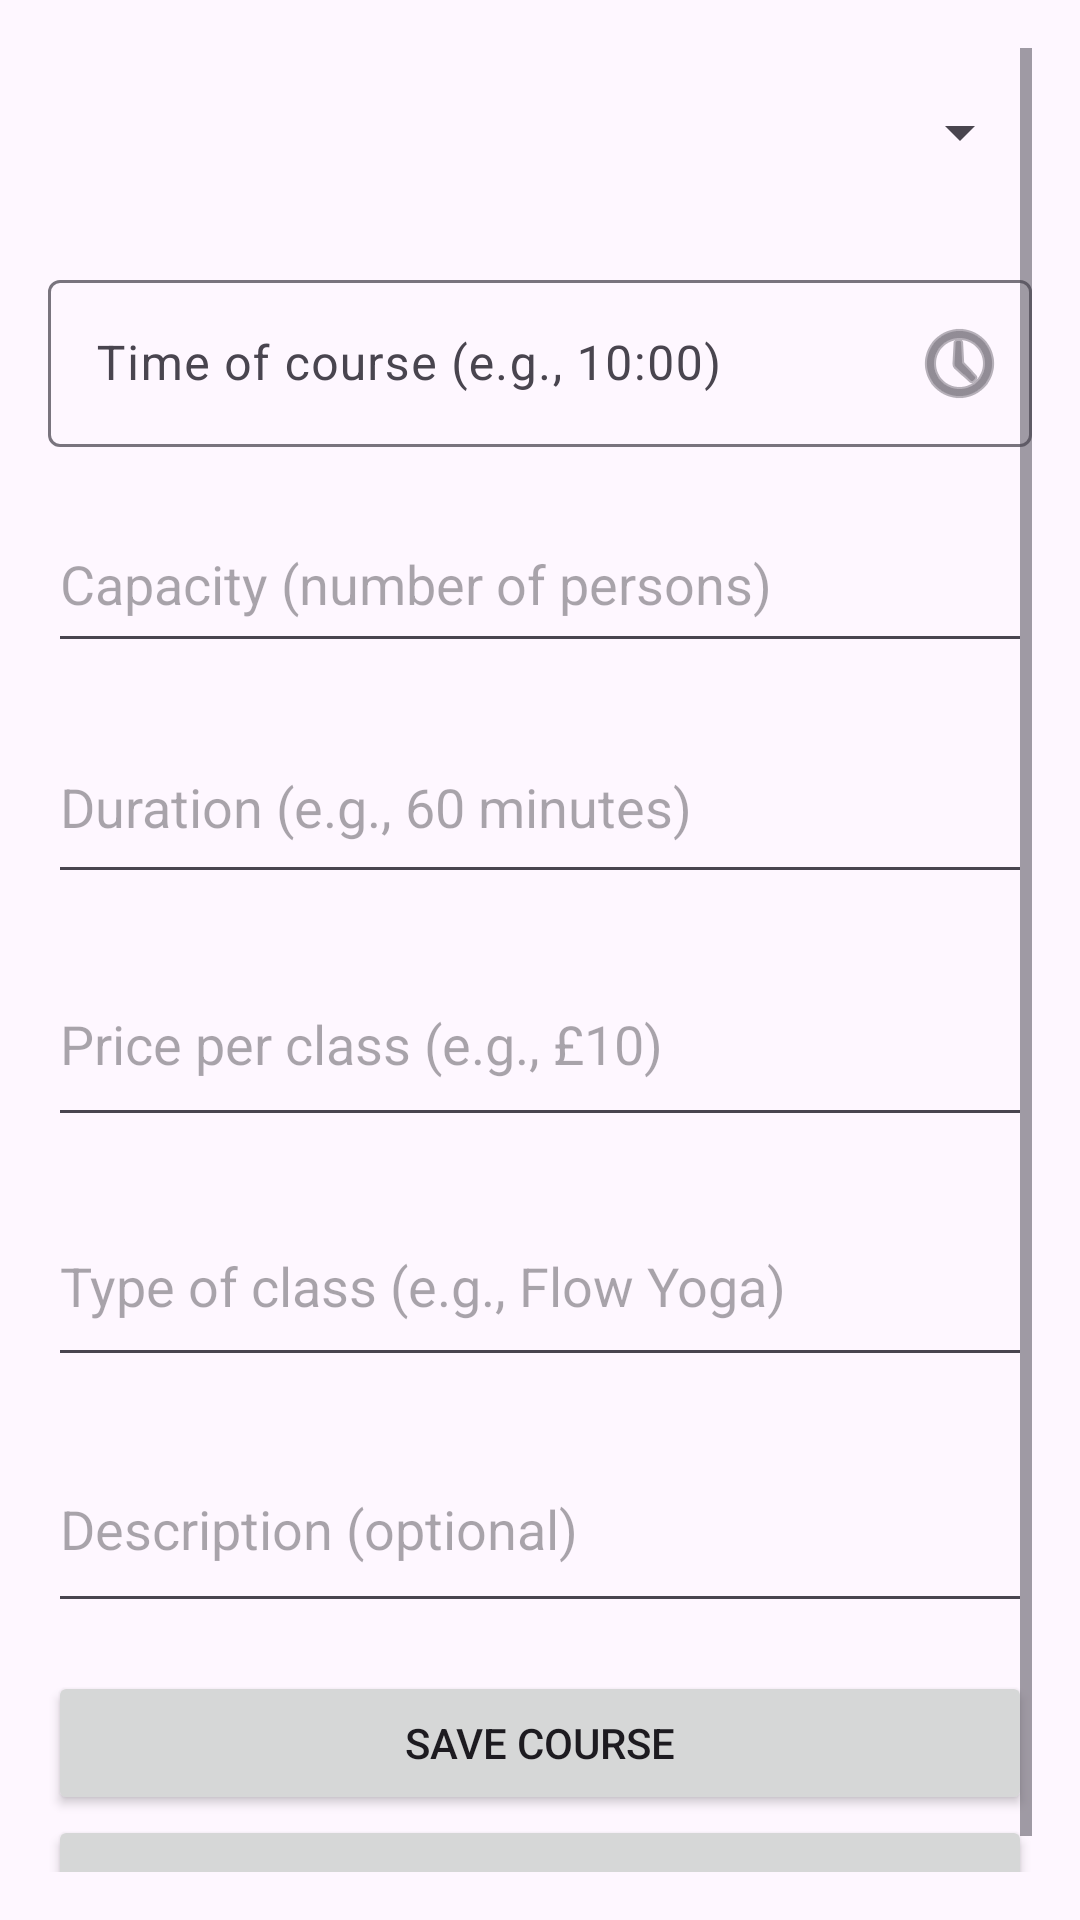

The Android layout XML behind this screen, and the referenced resources:
<!-- AndroidManifest.xml: application theme Theme.YogaAppAdmin -->
<!-- res/layout/activity_add_course.xml -->
<?xml version="1.0" encoding="utf-8"?>
<ScrollView xmlns:android="http://schemas.android.com/apk/res/android"
    xmlns:app="http://schemas.android.com/apk/res-auto"
    android:layout_width="match_parent"
    android:layout_height="match_parent"
    android:padding="16dp">

    <LinearLayout
        android:layout_width="match_parent"
        android:layout_height="wrap_content"
        android:orientation="vertical">

        <Spinner
            android:id="@+id/dayOfWeek"
            android:layout_width="match_parent"
            android:layout_height="56dp"
            android:layout_marginBottom="16dp"
            android:hint="Day of the week (e.g., Monday)" />

        <com.google.android.material.textfield.TextInputLayout
            android:id="@+id/timeInputLayout"
            android:layout_width="match_parent"
            android:layout_height="wrap_content"
            android:layout_marginBottom="16dp"
            app:endIconMode="custom"
            app:endIconDrawable="@android:drawable/ic_menu_recent_history">

            <com.google.android.material.textfield.TextInputEditText
                android:id="@+id/courseTime"
                android:layout_width="match_parent"
                android:layout_height="wrap_content"
                android:focusable="false"
                android:hint="Time of course (e.g., 10:00)" />

        </com.google.android.material.textfield.TextInputLayout>

        <EditText
            android:id="@+id/capacity"
            android:layout_width="match_parent"
            android:layout_height="56dp"
            android:layout_marginBottom="16dp"
            android:hint="Capacity (number of persons)"
            android:inputType="number" />

        <EditText
            android:id="@+id/duration"
            android:layout_width="match_parent"
            android:layout_height="61dp"
            android:layout_marginBottom="16dp"
            android:hint="Duration (e.g., 60 minutes)" />

        <EditText
            android:id="@+id/price"
            android:layout_width="match_parent"
            android:layout_height="65dp"
            android:layout_marginBottom="16dp"
            android:hint="Price per class (e.g., £10)"
            android:inputType="numberDecimal" />

        <EditText
            android:id="@+id/classType"
            android:layout_width="match_parent"
            android:layout_height="64dp"
            android:layout_marginBottom="16dp"
            android:hint="Type of class (e.g., Flow Yoga)" />

        <EditText
            android:id="@+id/description"
            android:layout_width="match_parent"
            android:layout_height="66dp"
            android:layout_marginBottom="16dp"
            android:hint="Description (optional)" />

        <Button
            android:id="@+id/saveCourseButton"
            android:layout_width="match_parent"
            android:layout_height="wrap_content"
            android:text="Save Course" />

        <Button
            android:id="@+id/backButton"
            android:layout_width="match_parent"
            android:layout_height="wrap_content"
            android:text="Back" />

    </LinearLayout>
</ScrollView>
<!-- resources referenced by this layout -->
<resources>
  <style name="Theme.YogaAppAdmin" parent="Base.Theme.YogaAppAdmin" />
  <style name="Base.Theme.YogaAppAdmin" parent="Theme.Material3.DayNight.NoActionBar">
          
          
      </style>
</resources>
